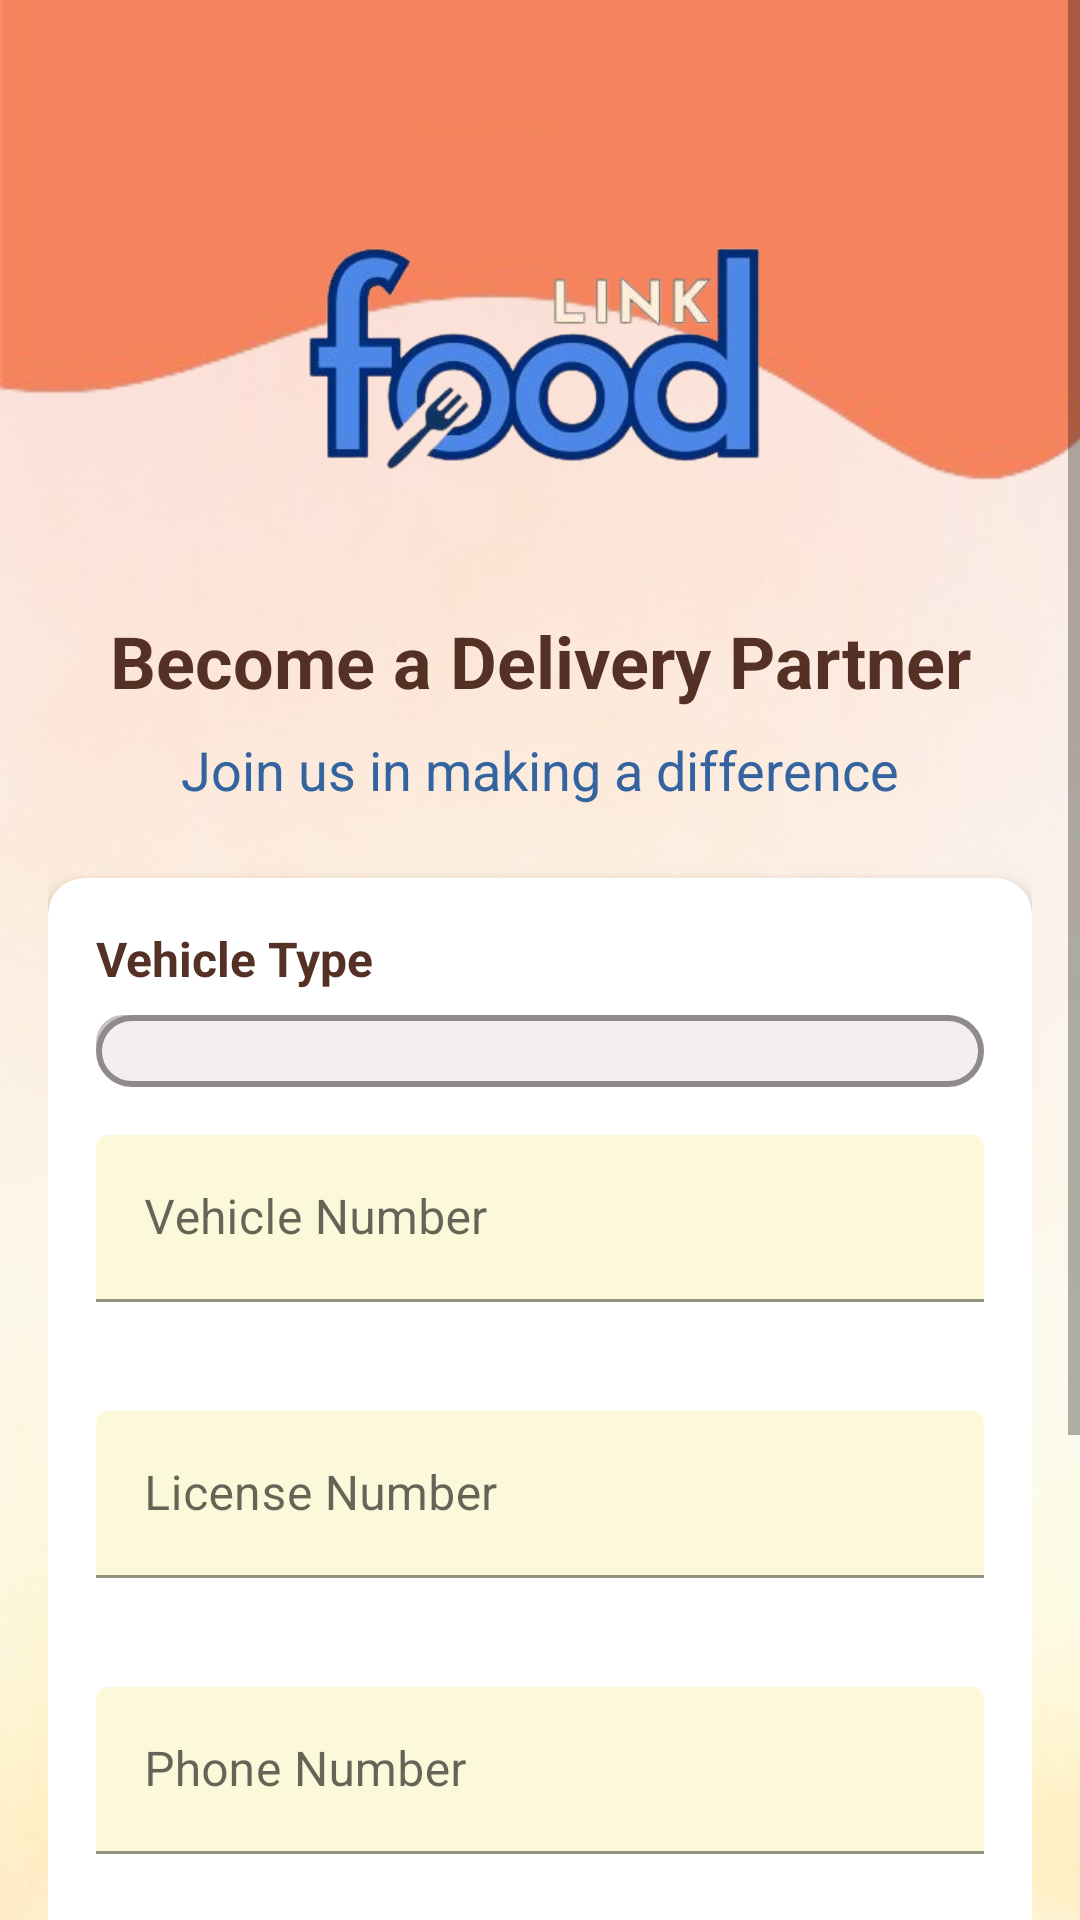

This screen was rendered from an Android layout file. Write that file and the resources it references.
<!-- AndroidManifest.xml: application theme Theme.IGP -->
<!-- res/layout/fragment_delivery_partner_signup.xml -->
<?xml version="1.0" encoding="utf-8"?>
<ScrollView xmlns:android="http://schemas.android.com/apk/res/android"
    xmlns:app="http://schemas.android.com/apk/res-auto"
    android:layout_width="match_parent"
    android:layout_height="match_parent"
    android:fillViewport="true"
    android:background="@drawable/cr2">

    <androidx.constraintlayout.widget.ConstraintLayout
        android:layout_width="match_parent"
        android:layout_height="wrap_content"
        android:padding="16dp">

        
        <ImageView
            android:id="@+id/headerImage"
            android:layout_width="220dp"
            android:layout_height="132dp"
            android:layout_marginTop="40dp"
            android:contentDescription="Delivery Partner Signup"
            android:src="@drawable/finallogo"
            app:layout_constraintEnd_toEndOf="parent"
            app:layout_constraintStart_toStartOf="parent"
            app:layout_constraintTop_toTopOf="parent" />

        
        <TextView
            android:id="@+id/titleText"
            android:layout_width="wrap_content"
            android:layout_height="wrap_content"
            android:layout_marginTop="16dp"
            android:text="Become a Delivery Partner"
            android:textColor="@color/brown"
            android:textSize="24sp"
            android:textStyle="bold"
            app:layout_constraintEnd_toEndOf="parent"
            app:layout_constraintStart_toStartOf="parent"
            app:layout_constraintTop_toBottomOf="@id/headerImage" />

        
        <TextView
            android:id="@+id/subtitleText"
            android:layout_width="wrap_content"
            android:layout_height="wrap_content"
            android:layout_marginTop="8dp"
            android:text="Join us in making a difference"
            android:textColor="@color/blue"
            android:textSize="18sp"
            app:layout_constraintEnd_toEndOf="parent"
            app:layout_constraintStart_toStartOf="parent"
            app:layout_constraintTop_toBottomOf="@id/titleText" />

        
        <androidx.cardview.widget.CardView
            android:layout_width="match_parent"
            android:layout_height="wrap_content"
            android:layout_marginTop="24dp"
            app:cardCornerRadius="12dp"
            app:cardElevation="4dp"
            app:layout_constraintTop_toBottomOf="@id/subtitleText">

            <LinearLayout
                android:layout_width="match_parent"
                android:layout_height="wrap_content"
                android:orientation="vertical"
                android:padding="16dp">

                
                <TextView
                    android:layout_width="wrap_content"
                    android:layout_height="wrap_content"
                    android:text="Vehicle Type"
                    android:textColor="@color/brown"
                    android:textSize="16sp"
                    android:textStyle="bold" />

                <Spinner
                    android:id="@+id/vehicleTypeSpinner"
                    android:layout_width="match_parent"
                    android:layout_height="wrap_content"
                    android:layout_marginTop="8dp"
                    android:layout_marginBottom="16dp"
                    android:background="@drawable/rounded_edittext"
                    android:padding="12dp" />

                
                <com.google.android.material.textfield.TextInputLayout
                    android:id="@+id/vehicleNumberInput"
                    android:layout_width="match_parent"
                    android:layout_height="wrap_content"
                    android:layout_marginBottom="16dp"
                    app:boxBackgroundColor="@color/cream"
                    app:errorEnabled="true">

                    <com.google.android.material.textfield.TextInputEditText
                        android:id="@+id/vehicleNumberEditText"
                        android:layout_width="match_parent"
                        android:layout_height="wrap_content"
                        android:hint="Vehicle Number"
                        android:inputType="textCapCharacters"
                        android:maxLines="1" />
                </com.google.android.material.textfield.TextInputLayout>

                
                <com.google.android.material.textfield.TextInputLayout
                    android:id="@+id/licenseNumberInput"
                    android:layout_width="match_parent"
                    android:layout_height="wrap_content"
                    android:layout_marginBottom="16dp"
                    app:boxBackgroundColor="@color/cream"
                    app:errorEnabled="true">

                    <com.google.android.material.textfield.TextInputEditText
                        android:id="@+id/licenseNumberEditText"
                        android:layout_width="match_parent"
                        android:layout_height="wrap_content"
                        android:hint="License Number"
                        android:inputType="textCapCharacters"
                        android:maxLines="1" />
                </com.google.android.material.textfield.TextInputLayout>

                
                <com.google.android.material.textfield.TextInputLayout
                    android:id="@+id/phoneNumberInput"
                    android:layout_width="match_parent"
                    android:layout_height="wrap_content"
                    android:layout_marginBottom="16dp"
                    app:boxBackgroundColor="@color/cream"
                    app:errorEnabled="true">

                    <com.google.android.material.textfield.TextInputEditText
                        android:id="@+id/phoneNumberEditText"
                        android:layout_width="match_parent"
                        android:layout_height="wrap_content"
                        android:hint="Phone Number"
                        android:inputType="phone"
                        android:maxLines="1" />
                </com.google.android.material.textfield.TextInputLayout>

                
                <com.google.android.material.textfield.TextInputLayout
                    android:id="@+id/radiusInput"
                    android:layout_width="match_parent"
                    android:layout_height="wrap_content"
                    android:layout_marginBottom="24dp"
                    app:boxBackgroundColor="@color/cream"
                    app:errorEnabled="true"
                    app:suffixText="km">

                    <com.google.android.material.textfield.TextInputEditText
                        android:id="@+id/radiusEditText"
                        android:layout_width="match_parent"
                        android:layout_height="wrap_content"
                        android:hint="Service Radius"
                        android:inputType="number"
                        android:maxLines="1" />
                </com.google.android.material.textfield.TextInputLayout>

                
                <Button
                    android:id="@+id/submitButton"
                    android:layout_width="match_parent"
                    android:layout_height="70dp"
                    android:background="@drawable/rounded"
                    android:backgroundTint="@color/blue"
                    android:text="Submit Application"
                    android:textColor="@color/cream"
                    android:textSize="20sp"
                    android:textStyle="bold" />

                
                <ProgressBar
                    android:id="@+id/progressBar"
                    android:layout_width="wrap_content"
                    android:layout_height="wrap_content"
                    android:layout_gravity="center"
                    android:layout_marginTop="16dp"
                    android:visibility="gone" />

            </LinearLayout>
        </androidx.cardview.widget.CardView>

    </androidx.constraintlayout.widget.ConstraintLayout>
</ScrollView>
<!-- resources referenced by this layout -->
<resources>
  <color name="blue">#33649F</color>
  <color name="brown">#553024</color>
  <color name="cream">#FCF9DA</color>
  <!-- drawable cr2: png bitmap (drawable, 338912 bytes) -->
  <!-- drawable finallogo: png bitmap (drawable, 67696 bytes) -->
  <!-- drawable rounded (drawable) -->
  <?xml version="1.0" encoding="utf-8"?>
  <shape xmlns:android="http://schemas.android.com/apk/res/android"
      android:shape="rectangle">
  
      <solid android:color="#4d88e8"/> 
      <corners android:radius="50dp"/> 
      <padding android:left="10dp" android:right="10dp"/>
  </shape>
  <!-- drawable rounded_edittext (drawable) -->
  <?xml version="1.0" encoding="utf-8"?>
  <layer-list xmlns:android="http://schemas.android.com/apk/res/android">
  
      
      <item android:bottom="6dp" android:right="6dp">
          <shape android:shape="rectangle">
              <corners android:radius="20dp"/>
              <solid android:color="#B0AAAAAA"/> 
          </shape>
      </item>
  
      
      <item>
          <shape android:shape="rectangle">
              <solid android:color="@color/white"/> 
              <stroke android:width="2dp" android:color="@color/greyish"/> 
              <corners android:radius="20dp"/> 
              <padding android:left="10dp" android:right="10dp"/>
          </shape>
      </item>
  
  </layer-list>
  <style name="Theme.IGP" parent="Theme.MaterialComponents.Light.NoActionBar">
          <item name="android:statusBarColor">@android:color/transparent</item>
          <item name="colorPrimary">@color/blue</item>
          <item name="colorPrimaryVariant">#F57C00</item>
          <item name="colorOnPrimary">#FFFFFF</item>
          <item name="colorSecondary">#FFB74D</item>
          <item name="colorSecondaryVariant">#FFA726</item>
          <item name="colorOnSecondary">#000000</item>
          <item name="android:colorBackground">#FFF3E0</item>
      </style>
  <color name="white">#F4EFEE</color>
  <color name="greyish">#908A8A</color>
</resources>
